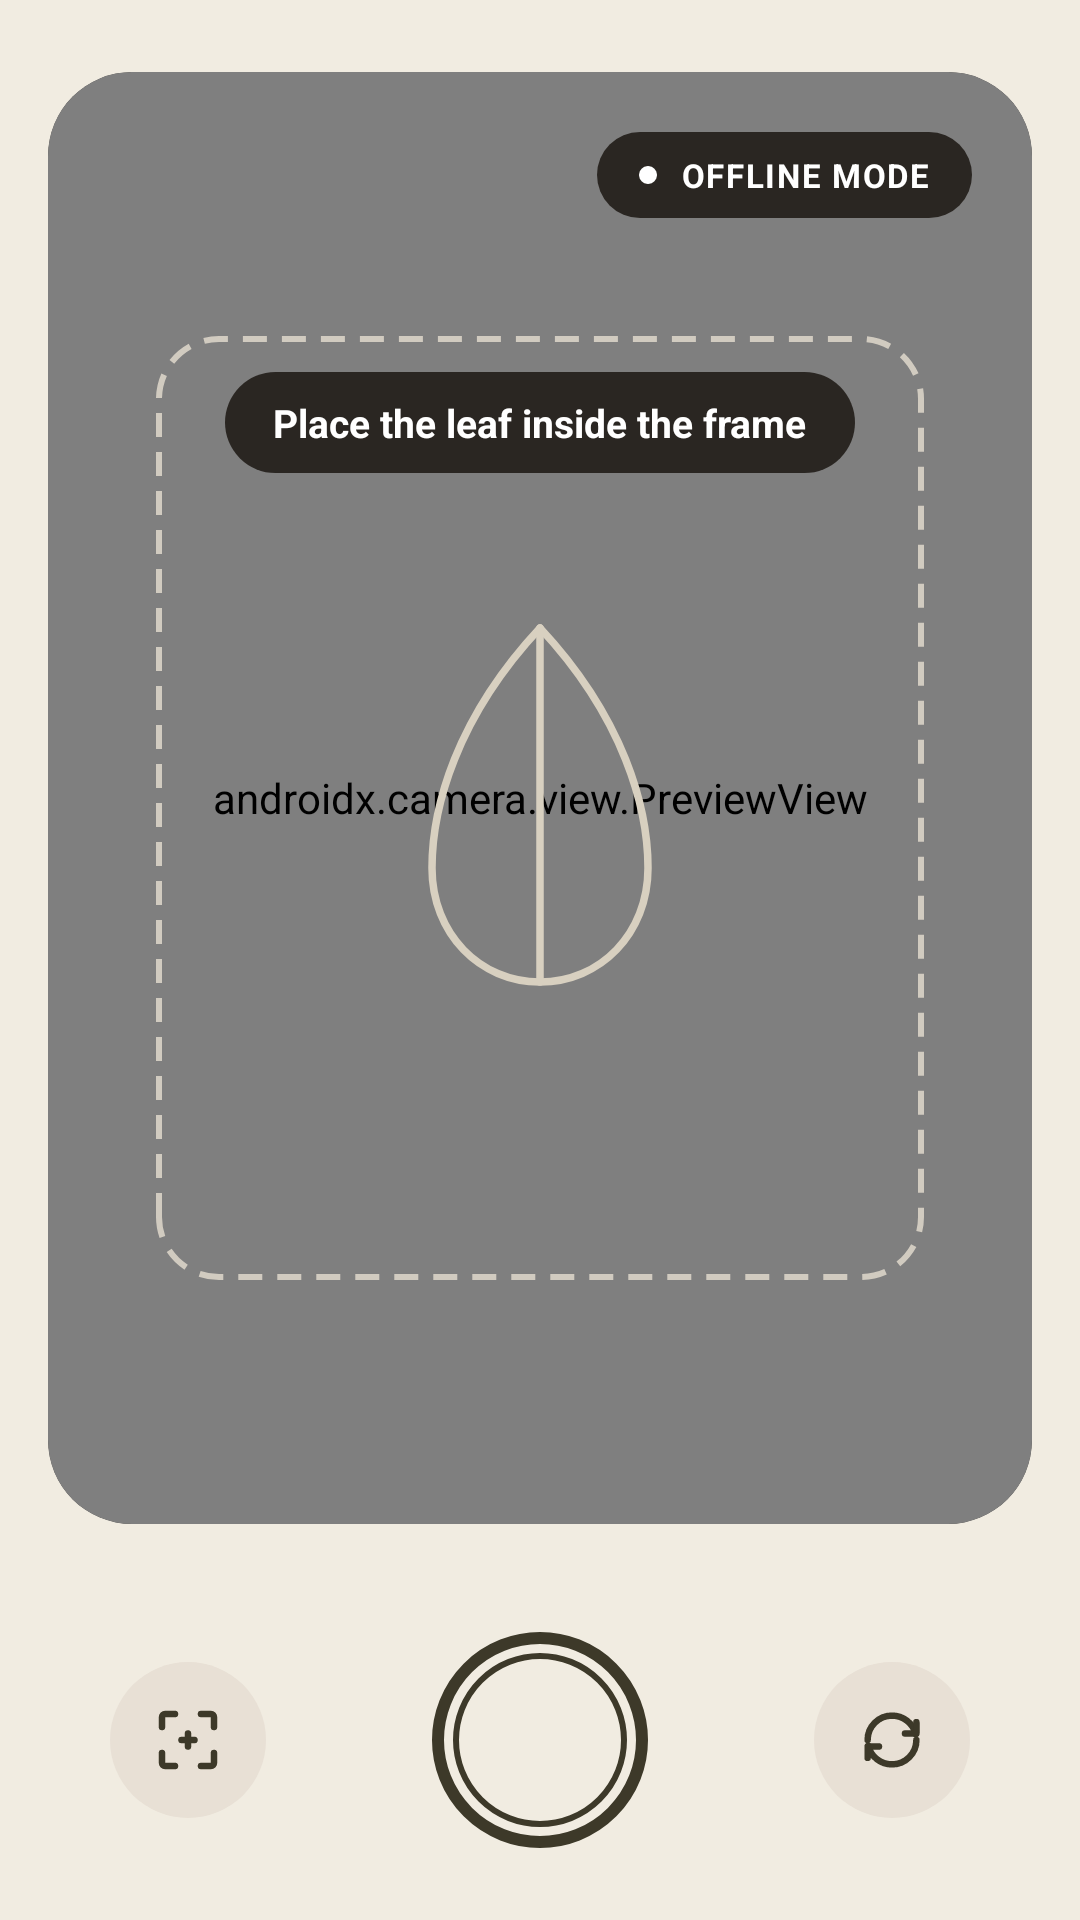

Produce the Android XML layout that renders to this screen, including the resource entries it uses.
<!-- AndroidManifest.xml: application theme Theme.ANIKotlin -->
<!-- res/layout/activity_capture.xml -->
<?xml version="1.0" encoding="utf-8"?>
<androidx.constraintlayout.widget.ConstraintLayout xmlns:android="http://schemas.android.com/apk/res/android"
    xmlns:app="http://schemas.android.com/apk/res-auto"
    android:layout_width="match_parent"
    android:layout_height="match_parent"
    android:background="@color/ani_cream_bg">

    
    <com.google.android.material.card.MaterialCardView
        android:id="@+id/cameraCard"
        android:layout_width="0dp"
        android:layout_height="0dp"
        android:layout_marginHorizontal="16dp"
        android:layout_marginTop="24dp"
        android:layout_marginBottom="12dp"
        app:cardBackgroundColor="#2E2820"
        app:cardCornerRadius="28dp"
        app:cardElevation="0dp"
        app:strokeWidth="0dp"
        app:layout_constraintTop_toTopOf="parent"
        app:layout_constraintBottom_toTopOf="@id/bottomBar"
        app:layout_constraintStart_toStartOf="parent"
        app:layout_constraintEnd_toEndOf="parent">

        <androidx.constraintlayout.widget.ConstraintLayout
            android:layout_width="match_parent"
            android:layout_height="match_parent">

            <androidx.camera.view.PreviewView
                android:id="@+id/viewFinder"
                android:layout_width="match_parent"
                android:layout_height="match_parent" />

            
            <LinearLayout
                android:id="@+id/badgeOffline"
                android:layout_width="wrap_content"
                android:layout_height="wrap_content"
                android:orientation="horizontal"
                android:gravity="center_vertical"
                android:background="@drawable/bg_pill_dark"
                android:paddingHorizontal="14dp"
                android:paddingVertical="7dp"
                android:layout_marginTop="20dp"
                android:layout_marginEnd="20dp"
                app:layout_constraintTop_toTopOf="parent"
                app:layout_constraintEnd_toEndOf="parent">

                <View
                    android:layout_width="6dp"
                    android:layout_height="6dp"
                    android:background="@drawable/bg_dot_healthy"
                    android:backgroundTint="#FFFFFF"
                    android:layout_marginEnd="8dp" />

                <TextView
                    android:layout_width="wrap_content"
                    android:layout_height="wrap_content"
                    android:text="@string/offline_mode"
                    android:textColor="#FFFFFF"
                    android:textSize="11sp"
                    android:textStyle="bold"
                    android:letterSpacing="0.05" />
            </LinearLayout>

            
            <androidx.constraintlayout.widget.ConstraintLayout
                android:id="@+id/framingContainer"
                android:layout_width="0dp"
                android:layout_height="0dp"
                app:layout_constraintWidth_percent="0.78"
                app:layout_constraintHeight_percent="0.65"
                app:layout_constraintTop_toTopOf="parent"
                app:layout_constraintBottom_toBottomOf="parent"
                app:layout_constraintStart_toStartOf="parent"
                app:layout_constraintEnd_toEndOf="parent"
                app:layout_constraintVertical_bias="0.52">

                
                <View
                    android:layout_width="match_parent"
                    android:layout_height="match_parent"
                    android:background="@drawable/bg_capture_frame" />

                
                <ImageView
                    android:layout_width="120dp"
                    android:layout_height="160dp"
                    android:src="@drawable/ic_leaf_guide"
                    android:contentDescription="@string/app_name"
                    app:layout_constraintTop_toTopOf="parent"
                    app:layout_constraintBottom_toBottomOf="parent"
                    app:layout_constraintStart_toStartOf="parent"
                    app:layout_constraintEnd_toEndOf="parent" />

                
                <TextView
                    android:layout_width="wrap_content"
                    android:layout_height="wrap_content"
                    android:text="@string/capture_instruction"
                    android:textColor="#FFFFFF"
                    android:textSize="13sp"
                    android:textStyle="bold"
                    android:background="@drawable/bg_pill_dark"
                    android:paddingHorizontal="16dp"
                    android:paddingVertical="8dp"
                    android:layout_marginTop="12dp"
                    app:layout_constraintTop_toTopOf="parent"
                    app:layout_constraintStart_toStartOf="parent"
                    app:layout_constraintEnd_toEndOf="parent" />

            </androidx.constraintlayout.widget.ConstraintLayout>

        </androidx.constraintlayout.widget.ConstraintLayout>

    </com.google.android.material.card.MaterialCardView>

    
    <androidx.constraintlayout.widget.ConstraintLayout
        android:id="@+id/bottomBar"
        android:layout_width="match_parent"
        android:layout_height="120dp"
        android:background="@color/ani_cream_bg"
        app:layout_constraintBottom_toBottomOf="parent">

        <ImageButton
            android:id="@+id/btnGallery"
            android:layout_width="52dp"
            android:layout_height="52dp"
            android:background="@drawable/bg_circle_button"
            android:src="@drawable/ic_camera_frame_icon"
            android:padding="13dp"
            android:scaleType="fitCenter"
            android:contentDescription="@string/app_name"
            app:layout_constraintTop_toTopOf="parent"
            app:layout_constraintBottom_toBottomOf="parent"
            app:layout_constraintStart_toStartOf="parent"
            app:layout_constraintEnd_toStartOf="@id/btnShutter"
            app:layout_constraintHorizontal_bias="0.4" />

        <FrameLayout
            android:id="@+id/btnShutter"
            android:layout_width="72dp"
            android:layout_height="72dp"
            android:background="@drawable/bg_shutter_ring"
            android:clickable="true"
            android:focusable="true"
            app:layout_constraintTop_toTopOf="parent"
            app:layout_constraintBottom_toBottomOf="parent"
            app:layout_constraintStart_toStartOf="parent"
            app:layout_constraintEnd_toEndOf="parent">

            <View
                android:layout_width="58dp"
                android:layout_height="58dp"
                android:layout_gravity="center"
                android:background="@drawable/bg_shutter_center" />
        </FrameLayout>

        <ImageButton
            android:id="@+id/btnSwitchCamera"
            android:layout_width="52dp"
            android:layout_height="52dp"
            android:background="@drawable/bg_circle_button"
            android:src="@drawable/ic_camera_rotate"
            android:padding="13dp"
            android:scaleType="fitCenter"
            android:contentDescription="@string/app_name"
            app:layout_constraintTop_toTopOf="parent"
            app:layout_constraintBottom_toBottomOf="parent"
            app:layout_constraintEnd_toEndOf="parent"
            app:layout_constraintStart_toEndOf="@id/btnShutter"
            app:layout_constraintHorizontal_bias="0.6" />

    </androidx.constraintlayout.widget.ConstraintLayout>

</androidx.constraintlayout.widget.ConstraintLayout>
<!-- resources referenced by this layout -->
<resources>
  <color name="ani_cream_bg">#F1ECE1</color>
  <!-- drawable bg_capture_frame (drawable) -->
  <?xml version="1.0" encoding="utf-8"?>
  <shape xmlns:android="http://schemas.android.com/apk/res/android">
      <stroke
          android:width="2dp"
          android:color="#D0E5DDD0"
          android:dashWidth="8dp"
          android:dashGap="5dp" />
      <corners android:radius="20dp" />
  </shape>
  <!-- drawable bg_circle_button (drawable) -->
  <?xml version="1.0" encoding="utf-8"?>
  <shape xmlns:android="http://schemas.android.com/apk/res/android"
      android:shape="oval">
      <solid android:color="@color/ani_green_chip_bg" />
  </shape>
  <!-- drawable bg_dot_healthy (drawable) -->
  <?xml version="1.0" encoding="utf-8"?>
  <shape xmlns:android="http://schemas.android.com/apk/res/android" android:shape="oval">
      <solid android:color="@color/ani_orange" />
  </shape>
  <!-- drawable bg_pill_dark (drawable) -->
  <?xml version="1.0" encoding="utf-8"?>
  <shape xmlns:android="http://schemas.android.com/apk/res/android">
      <solid android:color="#E01F1B16" />
      <corners android:radius="100dp" />
  </shape>
  <!-- drawable bg_shutter_center (drawable) -->
  <?xml version="1.0" encoding="utf-8"?>
  <shape xmlns:android="http://schemas.android.com/apk/res/android"
      android:shape="oval">
      <solid android:color="@color/ani_cream_bg" />
      <stroke
          android:width="2dp"
          android:color="@color/ani_dark_green" />
  </shape>
  <!-- drawable bg_shutter_ring (drawable) -->
  <?xml version="1.0" encoding="utf-8"?>
  <shape xmlns:android="http://schemas.android.com/apk/res/android"
      android:shape="oval">
      <stroke
          android:width="4dp"
          android:color="@color/ani_dark_green" />
      <solid android:color="@color/ani_cream_bg" />
  </shape>
  <!-- drawable ic_camera_frame_icon (drawable) -->
  <?xml version="1.0" encoding="utf-8"?>
  <vector xmlns:android="http://schemas.android.com/apk/res/android"
      android:width="24dp"
      android:height="24dp"
      android:viewportWidth="24"
      android:viewportHeight="24">
  
      
      <path
          android:pathData="M4,8 V5 C4,4.4 4.4,4 5,4 H8 M16,4 H19 C19.6,4 20,4.4 20,5 V8 M20,16 V19 C20,19.6 19.6,20 19,20 H16 M8,20 H5 C4.4,20 4,19.6 4,19 V16"
          android:strokeColor="#3D3929"
          android:strokeWidth="2"
          android:strokeLineCap="round"
          android:strokeLineJoin="round"
          android:fillColor="#00000000" />
  
      
      <path
          android:pathData="M10,12 H14 M12,10 V14"
          android:strokeColor="#3D3929"
          android:strokeWidth="2"
          android:strokeLineCap="round"
          android:fillColor="#00000000" />
  </vector>
  <!-- drawable ic_leaf_guide (drawable) -->
  <?xml version="1.0" encoding="utf-8"?>
  <vector xmlns:android="http://schemas.android.com/apk/res/android"
      android:width="120dp"
      android:height="160dp"
      android:viewportWidth="120"
      android:viewportHeight="160">
  
      
      <path
          android:pathData="M60,20 C32,50 24,80 24,100 C24,122 40,138 60,138 C80,138 96,122 96,100 C96,80 88,50 60,20 Z"
          android:strokeColor="#D8D0C0"
          android:strokeWidth="2.5"
          android:strokeLineCap="round"
          android:strokeLineJoin="round"
          android:fillColor="#00000000" />
  
      
      <path
          android:pathData="M60,20 L60,138"
          android:strokeColor="#D8D0C0"
          android:strokeWidth="2.5"
          android:strokeLineCap="round"
          android:fillColor="#00000000" />
  </vector>
  <string name="app_name">ANI</string>
  <string name="capture_instruction">Place the leaf inside the frame</string>
  <string name="offline_mode">OFFLINE MODE</string>
  <style name="Theme.ANIKotlin" parent="Theme.MaterialComponents.Light.NoActionBar" />
  <color name="ani_green_chip_bg">#E8E0D5</color>
  <color name="ani_orange">#A67C31</color>
  <color name="ani_dark_green">#3D3929</color>
</resources>
